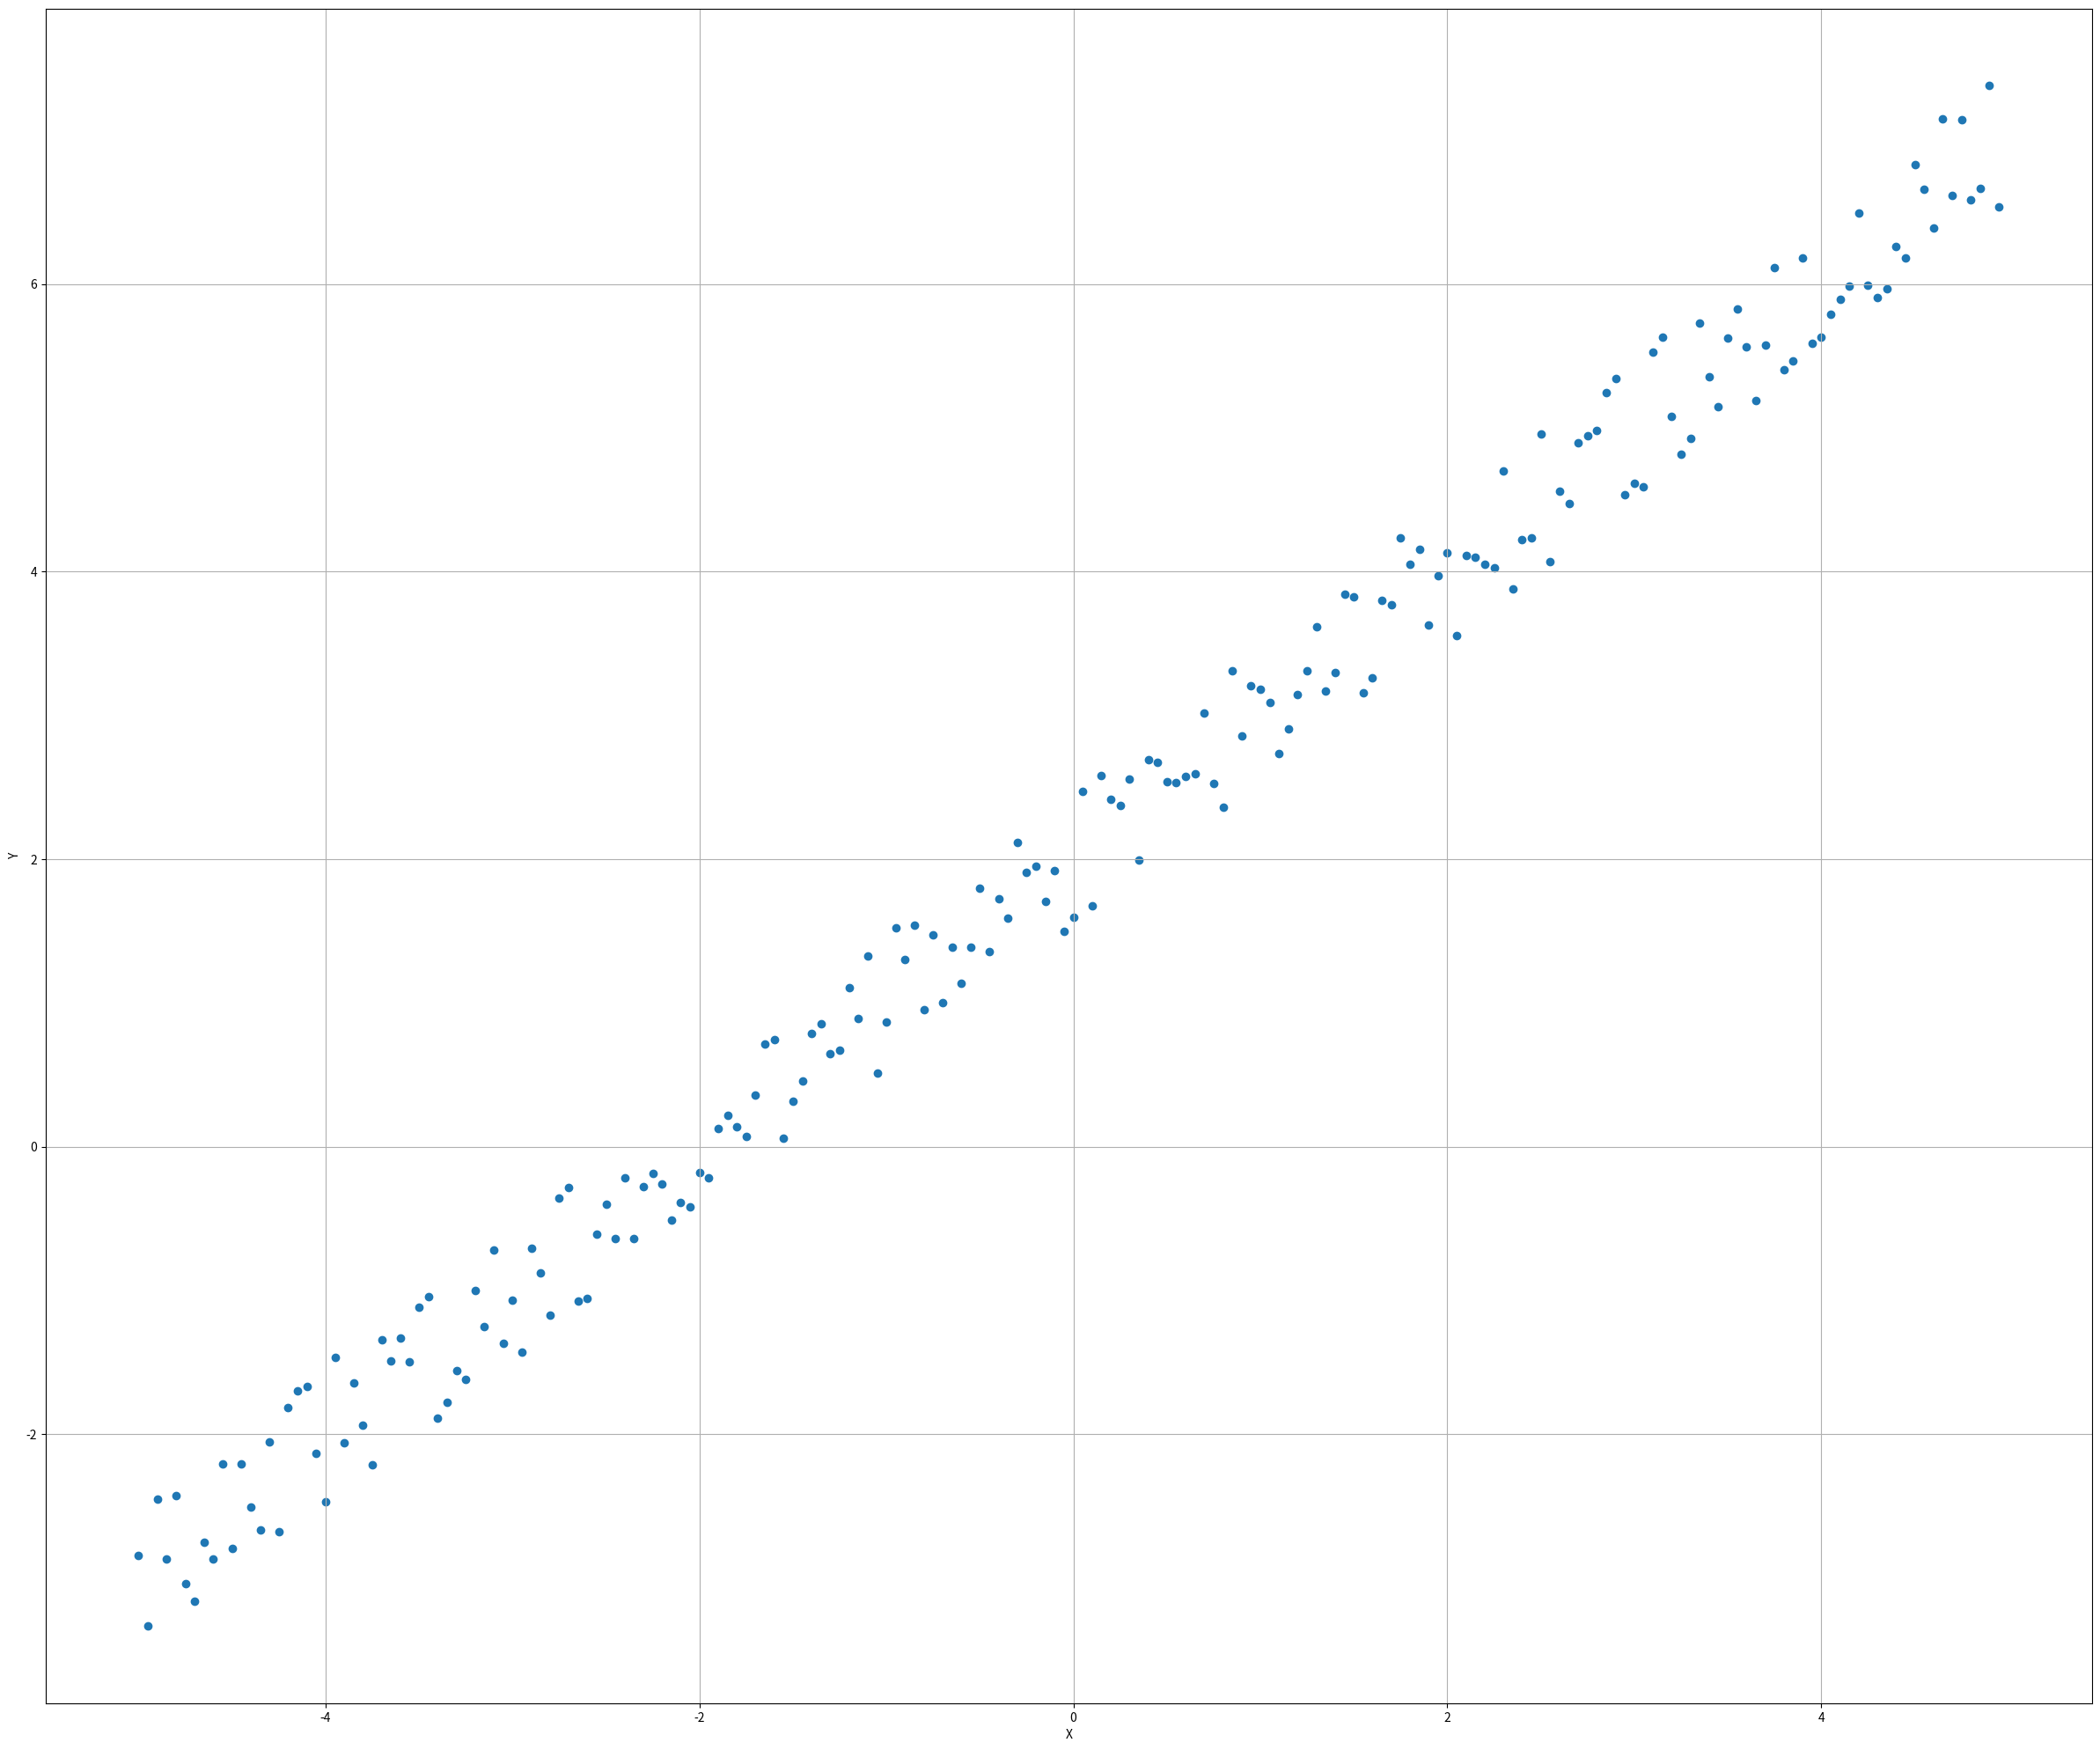

Reproduce this figure in Python.
from __future__ import print_function

import numpy as np
import matplotlib.pyplot as plt

from scipy.optimize import minimize


# For reproducibility
np.random.seed(1000)

# Number of samples
nb_samples = 200


def loss(v):
    e = 0.0
    for i in range(nb_samples):
        e += np.square(v[0] + v[1]*X[i] - Y[i])
    return 0.5 * e


def gradient(v):
    g = np.zeros(shape=2)
    for i in range(nb_samples):
        g[0] += (v[0] + v[1]*X[i] - Y[i])
        g[1] += ((v[0] + v[1]*X[i] - Y[i]) * X[i])
    return g


def show_dataset(X, Y):
    fig, ax = plt.subplots(1, 1, figsize=(30, 25))

    ax.scatter(X, Y)
    ax.set_xlabel('X')
    ax.set_ylabel('Y')
    ax.grid()

    plt.show()


if __name__ == '__main__':
    # Create dataset
    X = np.arange(-5, 5, 0.05)

    Y = X + 2
    Y += np.random.uniform(-0.5, 0.5, size=nb_samples)

    # Show the dataset
    show_dataset(X, Y)

    # Minimize loss function
    result = minimize(fun=loss, x0=np.array([0.0, 0.0]), jac=gradient, method='L-BFGS-B')

    print('Interpolating rect:')
    print('y = %.2fx + %2.f' % (result.x[1], result.x[0]))

    # Compute the absolute error
    err = 0.0

    for i in range(nb_samples):
        err += np.abs(Y[i] - (result.x[1]*X[i] + result.x[0]))

    print('Absolute error: %.2f' % err)